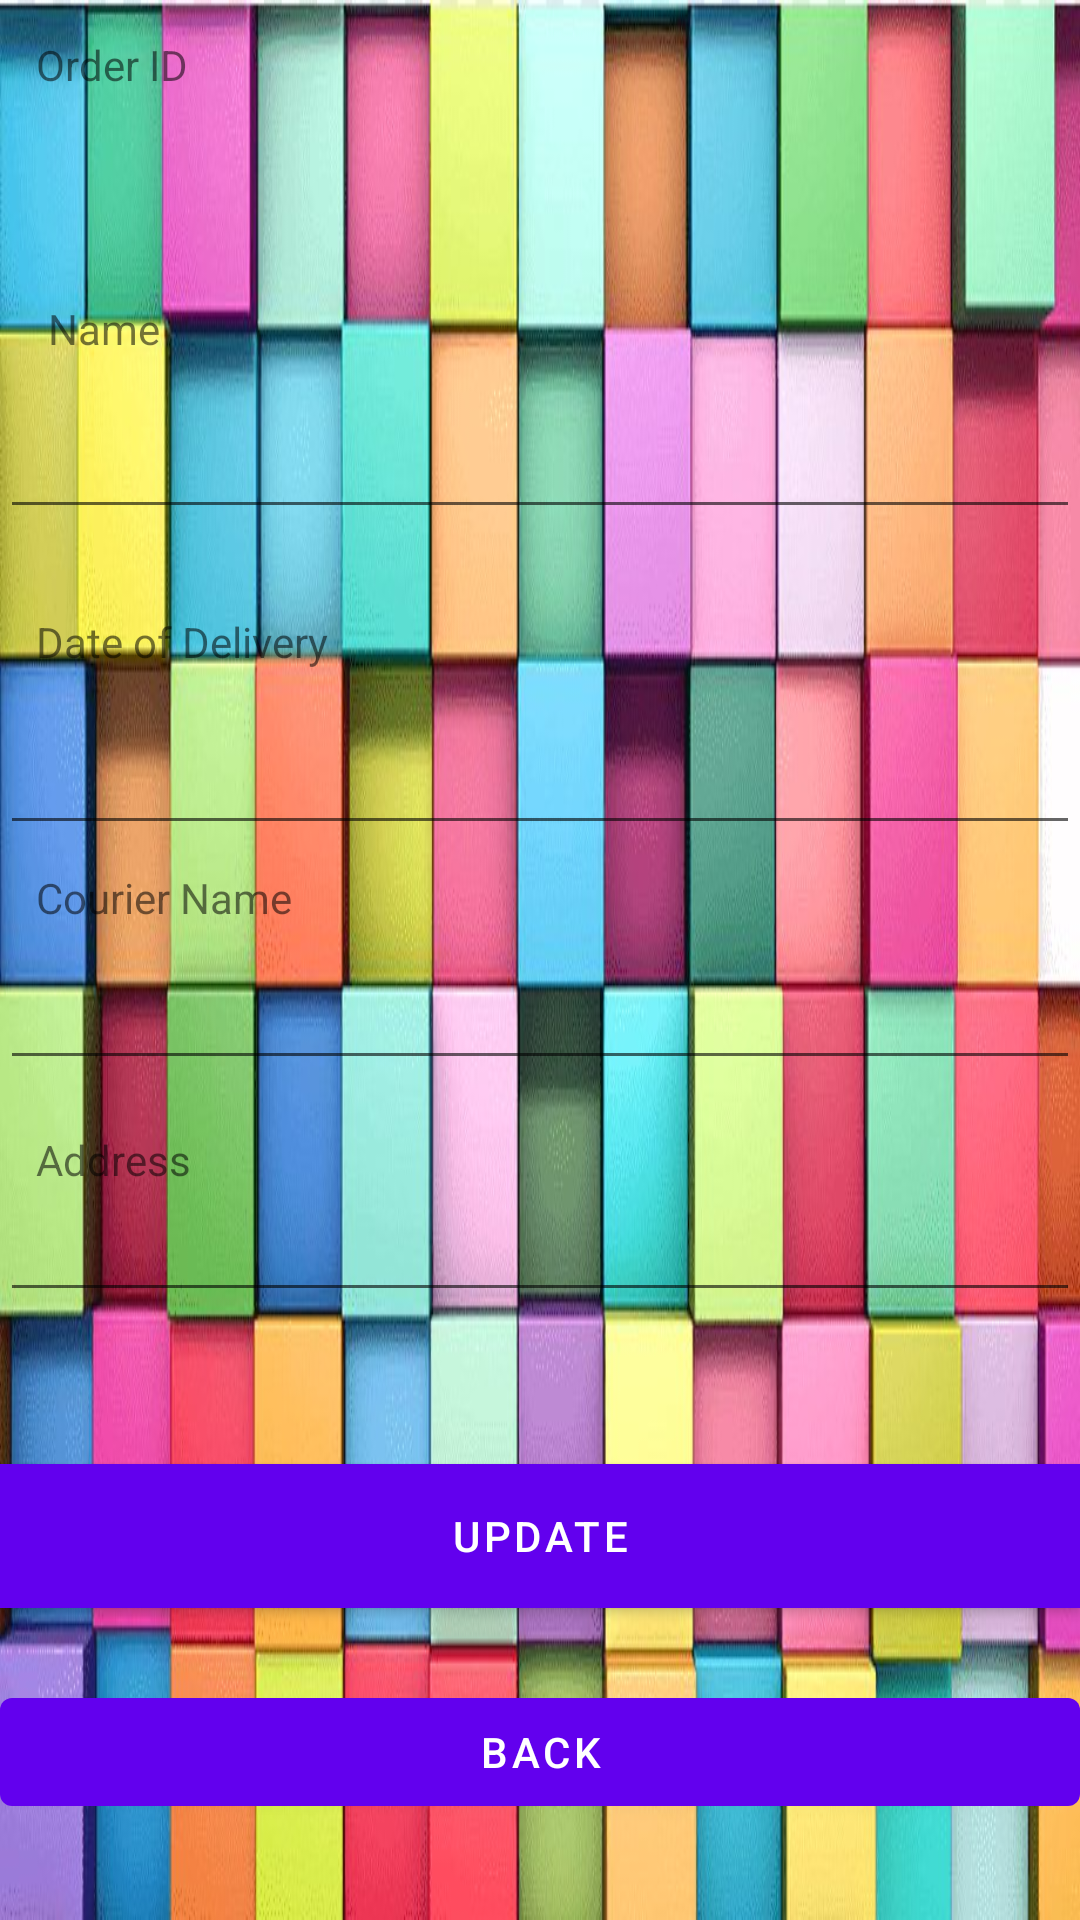

Write the Android layout XML for this screen, with the resource values it uses.
<!-- AndroidManifest.xml: application theme Theme.ParcelRecord -->
<!-- res/layout/activity_update_parcel.xml -->
<?xml version="1.0" encoding="utf-8"?>
<androidx.constraintlayout.widget.ConstraintLayout xmlns:android="http://schemas.android.com/apk/res/android"
    xmlns:app="http://schemas.android.com/apk/res-auto"
    xmlns:tools="http://schemas.android.com/tools"
    android:layout_width="match_parent"
    android:layout_height="match_parent"
    android:background="@drawable/background"
    tools:context=".UpdateParcelActivity">

    <TextView
        android:id="@+id/editText1"
        android:layout_width="0dp"
        android:layout_height="wrap_content"
        android:layout_below="@+id/textView1"
        android:layout_alignLeft="@+id/textView1"
        android:layout_marginTop="20dp"
        android:inputType="text"
        android:maxLength="10"
        app:layout_constraintEnd_toEndOf="parent"
        app:layout_constraintHorizontal_bias="0.0"
        app:layout_constraintStart_toStartOf="parent"
        app:layout_constraintTop_toBottomOf="@+id/textView1">

        <requestFocus />
    </TextView>

    <TextView
        android:id="@+id/textView1"
        android:layout_width="wrap_content"
        android:layout_height="wrap_content"
        android:layout_alignParentLeft="true"
        android:layout_alignParentTop="true"
        android:layout_marginStart="12dp"
        android:layout_marginLeft="12dp"
        android:layout_marginTop="12dp"
        android:text="Order ID"
        app:layout_constraintStart_toStartOf="parent"
        app:layout_constraintTop_toTopOf="parent" />

    <TextView
        android:id="@+id/textView2"
        android:layout_width="wrap_content"
        android:layout_height="wrap_content"
        android:layout_below="@+id/editText1"
        android:layout_alignLeft="@+id/editText1"
        android:layout_marginStart="16dp"
        android:layout_marginTop="100dp"
        android:text="Name"
        app:layout_constraintStart_toStartOf="parent"
        app:layout_constraintTop_toTopOf="parent" />

    <EditText
        android:id="@+id/editText2"
        android:layout_width="0dp"
        android:layout_height="wrap_content"
        android:layout_below="@+id/textView2"
        android:layout_alignLeft="@+id/textView2"
        android:layout_marginTop="16dp"
        android:inputType="text"
        android:maxLength="20"
        app:layout_constraintEnd_toEndOf="parent"
        app:layout_constraintHorizontal_bias="0.0"
        app:layout_constraintStart_toStartOf="parent"
        app:layout_constraintTop_toBottomOf="@+id/textView2" />

    <TextView
        android:id="@+id/textView3"
        android:layout_width="wrap_content"
        android:layout_height="wrap_content"
        android:layout_below="@+id/editText2"
        android:layout_alignLeft="@+id/editText2"
        android:layout_marginStart="12dp"
        android:layout_marginLeft="12dp"
        android:layout_marginTop="28dp"
        android:text="Date of Delivery"
        app:layout_constraintStart_toStartOf="parent"
        app:layout_constraintTop_toBottomOf="@+id/editText2" />

    <EditText
        android:id="@+id/editText3"
        android:layout_width="0dp"
        android:layout_height="wrap_content"
        android:layout_below="@+id/textView3"
        android:layout_alignLeft="@+id/textView3"
        android:layout_marginTop="17dp"
        android:inputType="number"
        app:layout_constraintEnd_toEndOf="parent"
        app:layout_constraintHorizontal_bias="0.0"
        app:layout_constraintStart_toStartOf="parent"
        app:layout_constraintTop_toBottomOf="@+id/textView3" />

    <TextView
        android:id="@+id/textView4"
        android:layout_width="wrap_content"
        android:layout_height="wrap_content"
        android:layout_below="@+id/editText3"
        android:layout_alignLeft="@+id/editText3"
        android:layout_marginStart="12dp"
        android:layout_marginLeft="12dp"
        android:layout_marginTop="8dp"
        android:text="Courier Name"
        app:layout_constraintStart_toStartOf="parent"
        app:layout_constraintTop_toBottomOf="@+id/editText3" />

    <EditText
        android:id="@+id/editText4"
        android:layout_width="0dp"
        android:layout_height="wrap_content"
        android:layout_below="@+id/textView4"
        android:layout_alignLeft="@+id/textView4"
        android:layout_marginTop="10dp"
        android:inputType="text"
        android:maxLength="10"
        app:layout_constraintEnd_toEndOf="parent"
        app:layout_constraintStart_toStartOf="parent"
        app:layout_constraintTop_toBottomOf="@+id/textView4" />

    <TextView
        android:id="@+id/textView5"
        android:layout_width="wrap_content"
        android:layout_height="wrap_content"
        android:layout_below="@+id/editText4"
        android:layout_alignLeft="@+id/editText4"
        android:layout_marginStart="12dp"
        android:layout_marginLeft="12dp"
        android:layout_marginTop="20dp"
        android:text="Address"
        app:layout_constraintBottom_toTopOf="@+id/editText5"
        app:layout_constraintStart_toStartOf="parent" />

    <EditText
        android:id="@+id/editText5"
        android:layout_width="0dp"
        android:layout_height="wrap_content"
        android:layout_below="@+id/textView5"
        android:layout_alignLeft="@+id/textView5"
        android:layout_marginTop="36dp"
        app:layout_constraintEnd_toEndOf="parent"
        app:layout_constraintHorizontal_bias="0.0"
        app:layout_constraintStart_toStartOf="parent"
        app:layout_constraintTop_toBottomOf="@+id/editText4" />

    <Button
        android:id="@+id/button1"
        android:layout_width="0dp"
        android:layout_height="wrap_content"
        android:layout_alignLeft="@+id/editText5"
        android:layout_alignParentBottom="true"
        android:layout_marginBottom="104dp"
        android:background="@android:color/holo_blue_dark"
        android:text="UPDATE"
        app:layout_constraintBottom_toBottomOf="parent"
        app:layout_constraintEnd_toEndOf="parent"
        app:layout_constraintHorizontal_bias="0.0"
        app:layout_constraintStart_toStartOf="parent" />

    <Button
        android:id="@+id/button2"
        android:layout_width="0dp"
        android:layout_height="wrap_content"
        android:layout_alignEnd="@+id/editText5"
        android:layout_alignRight="@+id/editText5"
        android:layout_alignParentBottom="true"
        android:layout_marginTop="24dp"
        android:text="Back"
        app:layout_constraintEnd_toEndOf="parent"
        app:layout_constraintHorizontal_bias="0.0"
        app:layout_constraintStart_toStartOf="parent"
        app:layout_constraintTop_toBottomOf="@+id/button1" />


</androidx.constraintlayout.widget.ConstraintLayout>
<!-- resources referenced by this layout -->
<resources>
  <!-- drawable background: jpg bitmap (drawable, 79373 bytes) -->
  <style name="Theme.ParcelRecord" parent="Theme.MaterialComponents.DayNight.DarkActionBar">
          
          <item name="colorPrimary">@color/purple_500</item>
          <item name="colorPrimaryVariant">@color/purple_700</item>
          <item name="colorOnPrimary">@color/white</item>
          
          <item name="colorSecondary">@color/teal_200</item>
          <item name="colorSecondaryVariant">@color/teal_700</item>
          <item name="colorOnSecondary">@color/black</item>
          
          <item name="android:statusBarColor">?attr/colorPrimaryVariant</item>
          
      </style>
  <!-- not gathered from this repository: default colours our renderer supplied (Android Studio template values) -->
  <color name="purple_500">#FF6200EE</color>
  <color name="purple_700">#FF3700B3</color>
  <color name="teal_200">#FF03DAC5</color>
  <color name="teal_700">#FF018786</color>
  <color name="black">#FF000000</color>
  <color name="white">#FFFFFFFF</color>
</resources>
